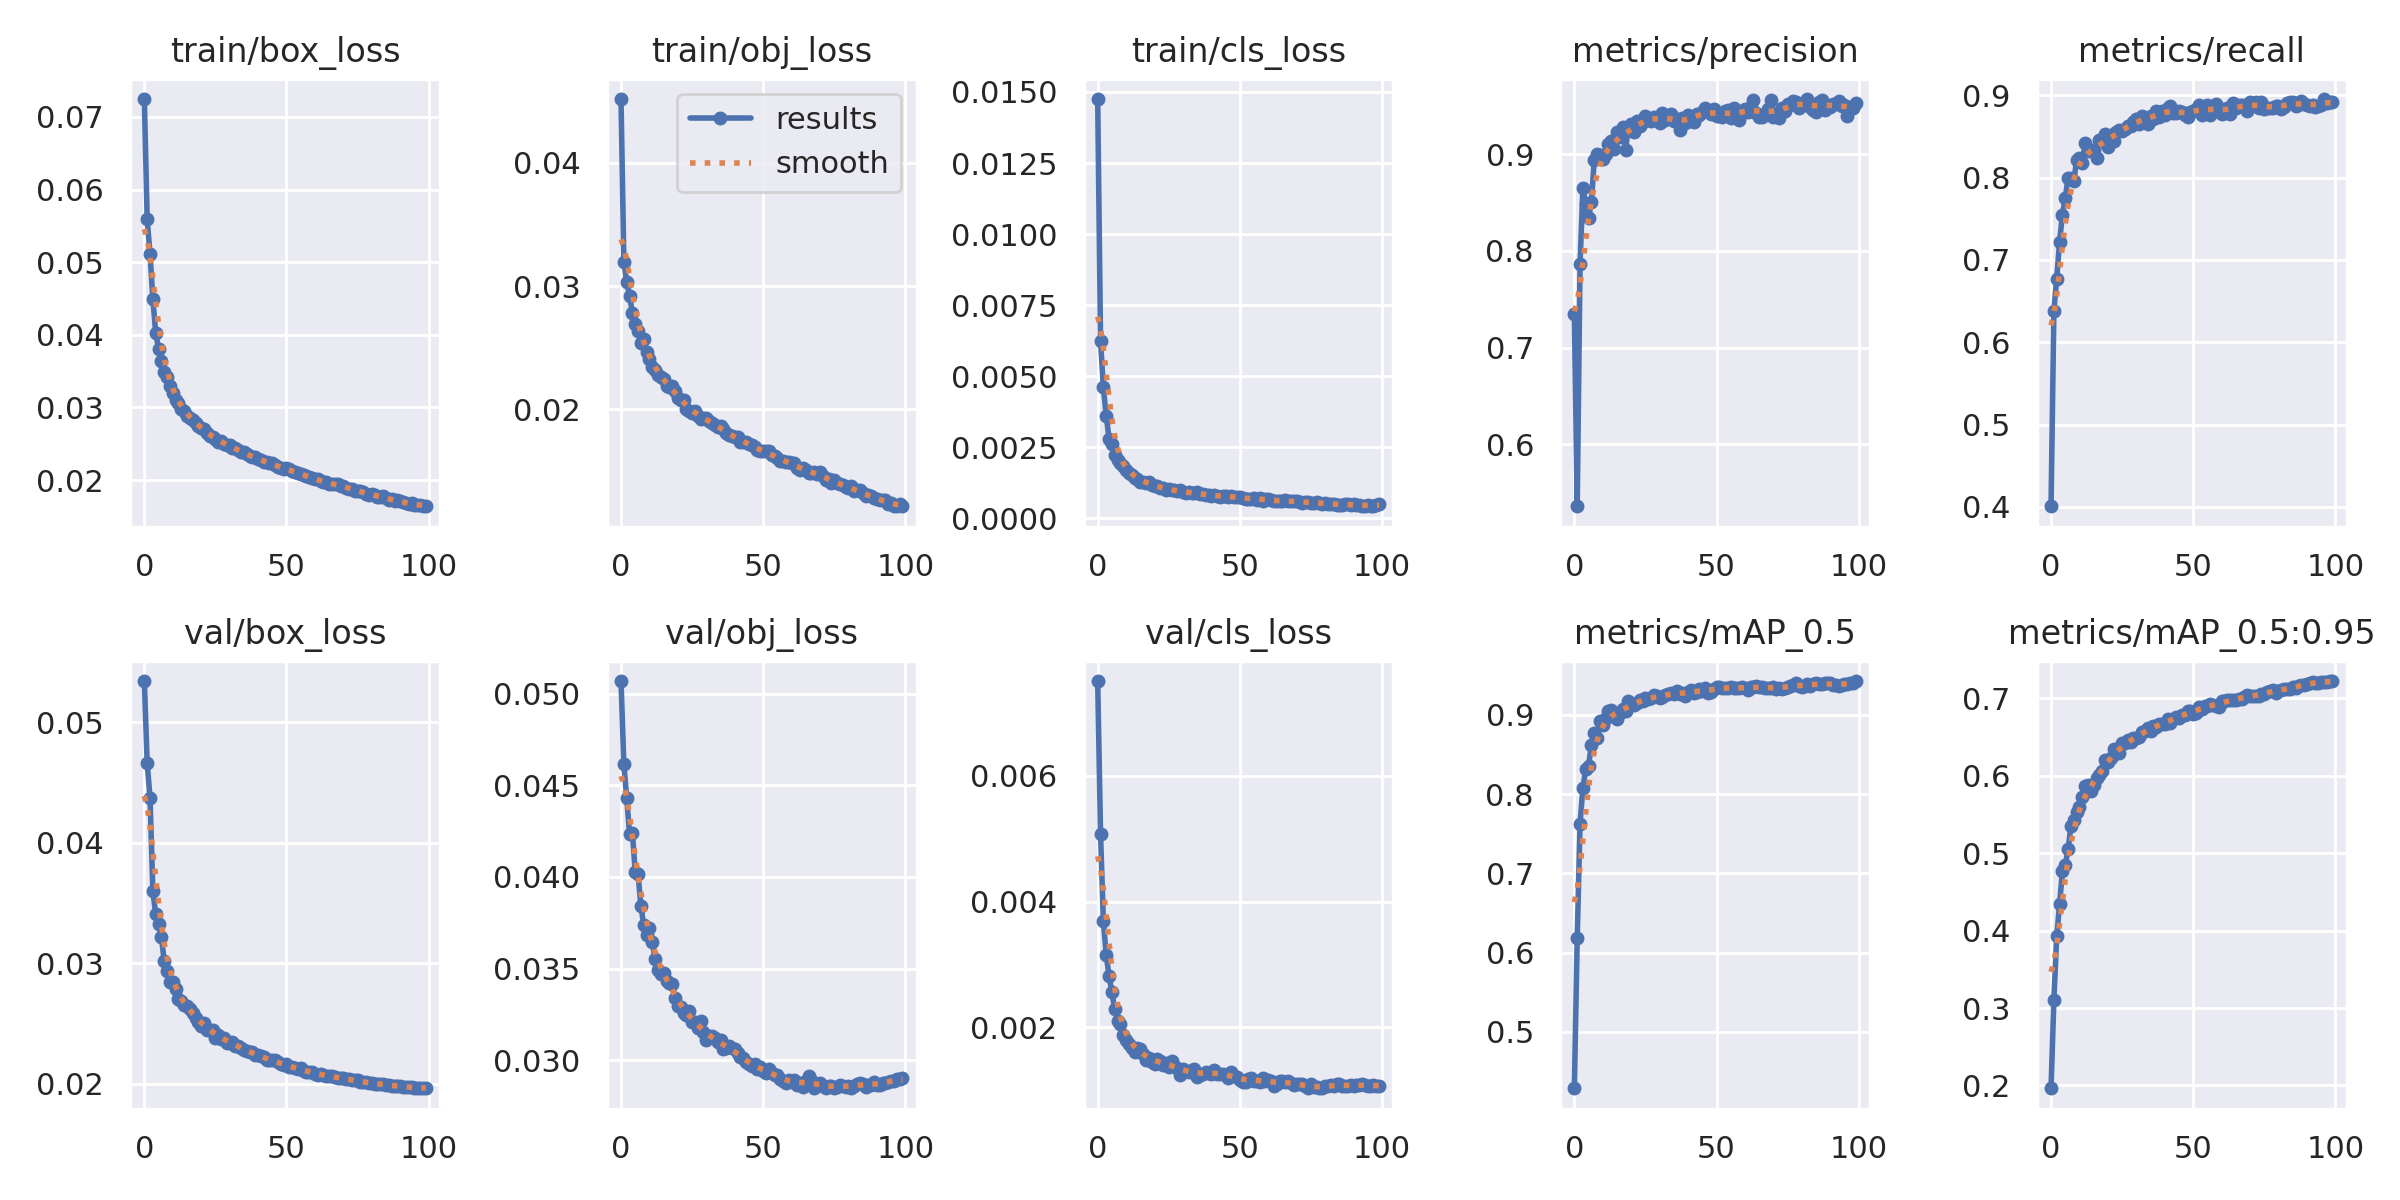

The table this chart was drawn from, first rows:
epoch, train/box_loss, train/obj_loss, train/cls_loss, metrics/precision, metrics/recall, metrics/mAP_0.5, metrics/mAP_0.5:0.95, val/box_loss, val/obj_loss, val/cls_loss, x/lr0, x/lr1, x/lr2
0, 0.07247, 0.04517, 0.01475, 0.7352, 0.4009, 0.4288, 0.1963, 0.05343, 0.05071, 0.007511, 0.07016, 0.003315, 0.003315
1, 0.05588, 0.03198, 0.006232, 0.5359, 0.6385, 0.6183, 0.3106, 0.04662, 0.04615, 0.00508, 0.04009, 0.006583, 0.006583
2, 0.05119, 0.03034, 0.0046, 0.7866, 0.6774, 0.7624, 0.3928, 0.04375, 0.04433, 0.003688, 0.009963, 0.009784, 0.009784
3, 0.0449, 0.02922, 0.003609, 0.8648, 0.7221, 0.8082, 0.4338, 0.03598, 0.04235, 0.003152, 0.009703, 0.009703, 0.009703
4, 0.04026, 0.02783, 0.0028, 0.848, 0.7551, 0.8312, 0.4769, 0.03406, 0.04243, 0.002815, 0.009703, 0.009703, 0.009703
5, 0.03811, 0.02693, 0.002593, 0.8345, 0.7753, 0.8359, 0.4848, 0.03329, 0.04028, 0.002557, 0.009604, 0.009604, 0.009604
6, 0.03637, 0.02635, 0.002223, 0.8503, 0.7999, 0.8624, 0.5049, 0.03219, 0.04016, 0.002288, 0.009505, 0.009505, 0.009505
7, 0.03483, 0.0254, 0.002033, 0.8945, 0.7996, 0.8766, 0.5354, 0.03014, 0.03842, 0.002106, 0.009406, 0.009406, 0.009406
8, 0.03416, 0.0257, 0.00194, 0.9, 0.7954, 0.8713, 0.5426, 0.02938, 0.03736, 0.002057, 0.009307, 0.009307, 0.009307
9, 0.033, 0.02465, 0.001837, 0.8996, 0.8214, 0.8917, 0.5529, 0.0284, 0.03681, 0.001884, 0.009208, 0.009208, 0.009208
10, 0.03198, 0.02412, 0.001697, 0.8946, 0.8244, 0.8868, 0.5593, 0.02846, 0.03724, 0.001789, 0.009109, 0.009109, 0.009109
11, 0.031, 0.02345, 0.001602, 0.9004, 0.8178, 0.8962, 0.5724, 0.02781, 0.03643, 0.001737, 0.00901, 0.00901, 0.00901
12, 0.03059, 0.02324, 0.001522, 0.9101, 0.8418, 0.9046, 0.5863, 0.027, 0.0355, 0.001675, 0.008911, 0.008911, 0.008911
13, 0.0298, 0.02282, 0.001417, 0.9137, 0.8324, 0.9062, 0.5875, 0.02684, 0.03492, 0.001613, 0.008812, 0.008812, 0.008812
14, 0.0295, 0.02263, 0.001373, 0.9058, 0.8337, 0.9006, 0.5798, 0.0265, 0.03471, 0.001668, 0.008713, 0.008713, 0.008713
15, 0.02876, 0.0225, 0.001281, 0.9225, 0.8341, 0.8947, 0.588, 0.02643, 0.03478, 0.001652, 0.008614, 0.008614, 0.008614
16, 0.02854, 0.02193, 0.001277, 0.9183, 0.8242, 0.903, 0.5973, 0.02621, 0.03432, 0.001574, 0.008515, 0.008515, 0.008515
17, 0.02834, 0.02181, 0.001237, 0.9282, 0.8455, 0.9077, 0.6012, 0.02587, 0.03422, 0.001485, 0.008416, 0.008416, 0.008416
18, 0.0279, 0.02189, 0.001259, 0.9046, 0.844, 0.9047, 0.6063, 0.02547, 0.03413, 0.001503, 0.008317, 0.008317, 0.008317
19, 0.02742, 0.02147, 0.001166, 0.9277, 0.8535, 0.918, 0.6209, 0.02509, 0.03337, 0.001452, 0.008218, 0.008218, 0.008218
20, 0.0272, 0.0209, 0.001133, 0.9312, 0.8374, 0.914, 0.6179, 0.02477, 0.03295, 0.001421, 0.008119, 0.008119, 0.008119
21, 0.02697, 0.02073, 0.001137, 0.923, 0.8517, 0.9124, 0.6226, 0.025, 0.03291, 0.001487, 0.00802, 0.00802, 0.00802
22, 0.02651, 0.0208, 0.001044, 0.9342, 0.844, 0.9152, 0.6344, 0.02448, 0.03259, 0.001456, 0.007921, 0.007921, 0.007921
23, 0.02608, 0.02005, 0.001071, 0.9296, 0.8556, 0.9182, 0.629, 0.02443, 0.03248, 0.001401, 0.007822, 0.007822, 0.007822
24, 0.02597, 0.01989, 0.001007, 0.9335, 0.8581, 0.9176, 0.6298, 0.02445, 0.0327, 0.001438, 0.007723, 0.007723, 0.007723
25, 0.02559, 0.01974, 0.001026, 0.94, 0.8562, 0.9213, 0.6421, 0.0238, 0.03209, 0.001374, 0.007624, 0.007624, 0.007624
26, 0.02531, 0.01991, 0.000982, 0.9364, 0.8593, 0.9207, 0.6423, 0.02405, 0.03205, 0.001469, 0.007525, 0.007525, 0.007525
27, 0.02536, 0.0195, 0.0009853, 0.9344, 0.8631, 0.9213, 0.6468, 0.02372, 0.03176, 0.001376, 0.007426, 0.007426, 0.007426
28, 0.02499, 0.01926, 0.0009428, 0.9385, 0.8626, 0.9247, 0.6434, 0.02379, 0.03212, 0.001352, 0.007327, 0.007327, 0.007327
29, 0.02486, 0.0193, 0.0009752, 0.9377, 0.8678, 0.9236, 0.6495, 0.0234, 0.03151, 0.001239, 0.007228, 0.007228, 0.007228
30, 0.02481, 0.01935, 0.0009201, 0.9318, 0.8711, 0.9219, 0.6495, 0.02339, 0.03109, 0.001332, 0.007129, 0.007129, 0.007129
31, 0.02445, 0.01906, 0.0008875, 0.9423, 0.8657, 0.9222, 0.65, 0.02345, 0.03132, 0.0013, 0.00703, 0.00703, 0.00703
32, 0.02441, 0.01887, 0.000919, 0.9357, 0.8755, 0.9254, 0.6565, 0.02311, 0.03132, 0.001285, 0.006931, 0.006931, 0.006931
33, 0.02413, 0.01876, 0.0008758, 0.938, 0.871, 0.9261, 0.6575, 0.02316, 0.03122, 0.001315, 0.006832, 0.006832, 0.006832
34, 0.02382, 0.01854, 0.0008873, 0.9415, 0.8658, 0.9278, 0.6617, 0.02295, 0.031, 0.001331, 0.006733, 0.006733, 0.006733
35, 0.02386, 0.01862, 0.0009115, 0.9344, 0.8753, 0.9269, 0.6573, 0.02281, 0.03108, 0.001201, 0.006634, 0.006634, 0.006634
36, 0.02356, 0.01844, 0.0008443, 0.9367, 0.871, 0.9304, 0.6647, 0.02268, 0.03058, 0.001241, 0.006535, 0.006535, 0.006535
37, 0.02337, 0.01808, 0.0008399, 0.9252, 0.8807, 0.9264, 0.6627, 0.02266, 0.03066, 0.001257, 0.006436, 0.006436, 0.006436
38, 0.02314, 0.01795, 0.0008217, 0.937, 0.8742, 0.9274, 0.6676, 0.02259, 0.03075, 0.001287, 0.006337, 0.006337, 0.006337
39, 0.02313, 0.01786, 0.0008138, 0.9324, 0.8814, 0.9236, 0.6663, 0.02236, 0.03064, 0.001273, 0.006238, 0.006238, 0.006238
40, 0.02287, 0.01774, 0.0007828, 0.9404, 0.8756, 0.9284, 0.667, 0.0224, 0.03059, 0.001261, 0.006139, 0.006139, 0.006139
41, 0.0228, 0.01776, 0.0008222, 0.9341, 0.8849, 0.931, 0.6736, 0.02227, 0.03037, 0.001316, 0.00604, 0.00604, 0.00604
42, 0.02254, 0.01732, 0.0007724, 0.9333, 0.8871, 0.9282, 0.6688, 0.02216, 0.03019, 0.001256, 0.005941, 0.005941, 0.005941
43, 0.02245, 0.0174, 0.0007504, 0.9415, 0.878, 0.9295, 0.6738, 0.02196, 0.03013, 0.001256, 0.005842, 0.005842, 0.005842
44, 0.02237, 0.01739, 0.0007695, 0.94, 0.8785, 0.9322, 0.6759, 0.02193, 0.0299, 0.001254, 0.005743, 0.005743, 0.005743
45, 0.02232, 0.01717, 0.0007791, 0.9437, 0.8805, 0.9301, 0.6742, 0.02193, 0.02978, 0.001242, 0.005644, 0.005644, 0.005644
46, 0.0221, 0.01715, 0.0007506, 0.9475, 0.8799, 0.9339, 0.6781, 0.02197, 0.02967, 0.001194, 0.005545, 0.005545, 0.005545
47, 0.0218, 0.01693, 0.0007741, 0.9449, 0.8755, 0.9281, 0.6789, 0.02177, 0.02979, 0.001281, 0.005446, 0.005446, 0.005446
48, 0.02161, 0.01671, 0.0007574, 0.9411, 0.8732, 0.9287, 0.6841, 0.02158, 0.02949, 0.001216, 0.005347, 0.005347, 0.005347
49, 0.02159, 0.01664, 0.000737, 0.9465, 0.8795, 0.9321, 0.6832, 0.02155, 0.02961, 0.001204, 0.005248, 0.005248, 0.005248
50, 0.0216, 0.01662, 0.0007314, 0.9394, 0.8814, 0.9347, 0.6799, 0.02161, 0.02937, 0.001163, 0.005149, 0.005149, 0.005149
51, 0.02146, 0.01666, 0.0007012, 0.9398, 0.8833, 0.9347, 0.6818, 0.02136, 0.02931, 0.001127, 0.00505, 0.00505, 0.00505
52, 0.02129, 0.0166, 0.0006795, 0.9389, 0.888, 0.934, 0.6886, 0.02135, 0.0295, 0.001134, 0.004951, 0.004951, 0.004951
53, 0.02111, 0.01628, 0.0006837, 0.945, 0.8764, 0.9339, 0.6866, 0.02133, 0.02928, 0.001181, 0.004852, 0.004852, 0.004852
54, 0.02093, 0.01625, 0.0006614, 0.9455, 0.8864, 0.9344, 0.6897, 0.02122, 0.0292, 0.001186, 0.004753, 0.004753, 0.004753
55, 0.02089, 0.01609, 0.0007186, 0.9373, 0.8883, 0.9353, 0.6897, 0.02126, 0.0292, 0.001147, 0.004654, 0.004654, 0.004654
56, 0.02065, 0.01585, 0.0006477, 0.9477, 0.8763, 0.9335, 0.6923, 0.02105, 0.02897, 0.001143, 0.004555, 0.004555, 0.004555
57, 0.02058, 0.01583, 0.0007185, 0.9429, 0.8805, 0.9337, 0.6915, 0.02097, 0.02885, 0.001126, 0.004456, 0.004456, 0.004456
58, 0.02042, 0.01577, 0.0006101, 0.9349, 0.8894, 0.9345, 0.6906, 0.02099, 0.02872, 0.001185, 0.004357, 0.004357, 0.004357
59, 0.02029, 0.01573, 0.0006586, 0.9423, 0.8849, 0.9352, 0.6889, 0.021, 0.02892, 0.001143, 0.004258, 0.004258, 0.004258
... 40 more rows
